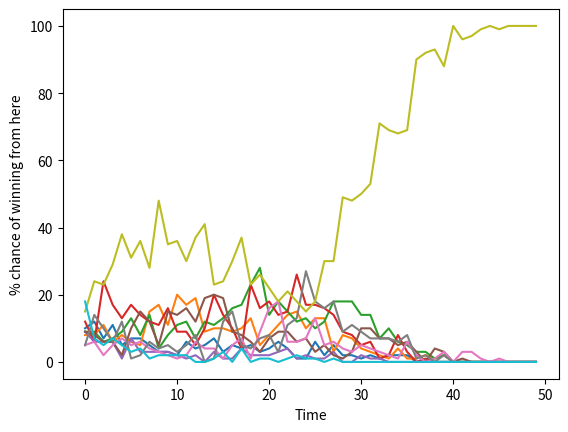

Here is the Python script that generated this plot:
import random
import numpy as np
from collections import Counter

#goals:
# calculate an election from steps T to N 1000 times
# find distribution of results
# add distribution to an array
# T -> T+1

T = 0
N = 50
nCandidates = 10
outcomes = range(nCandidates)
weights = [1,1,1,1,1,1,1,1,1,1]
weights = weights/np.sum(weights)

runningResults = []
winners = [[0 for o in outcomes] for i in range(N)]

while T < N:
	for iteration in range(100):
		temporaryResults = list(runningResults)
		for i in range(T,N):
			temporaryResults.append(np.random.choice(outcomes,p=weights))
		#print(temporaryResults)
		winner = max(temporaryResults,key=temporaryResults.count)
		winners[T][winner] += 1

	runningResults.append(np.random.choice(outcomes,p=weights))

	print(N-T)
	T += 1

print(winners)

import matplotlib.pyplot as plt

flipTimes = range(N)

plt.plot(flipTimes, winners)

plt.ylabel('% chance of winning from here')
plt.xlabel('Time')
plt.show()
